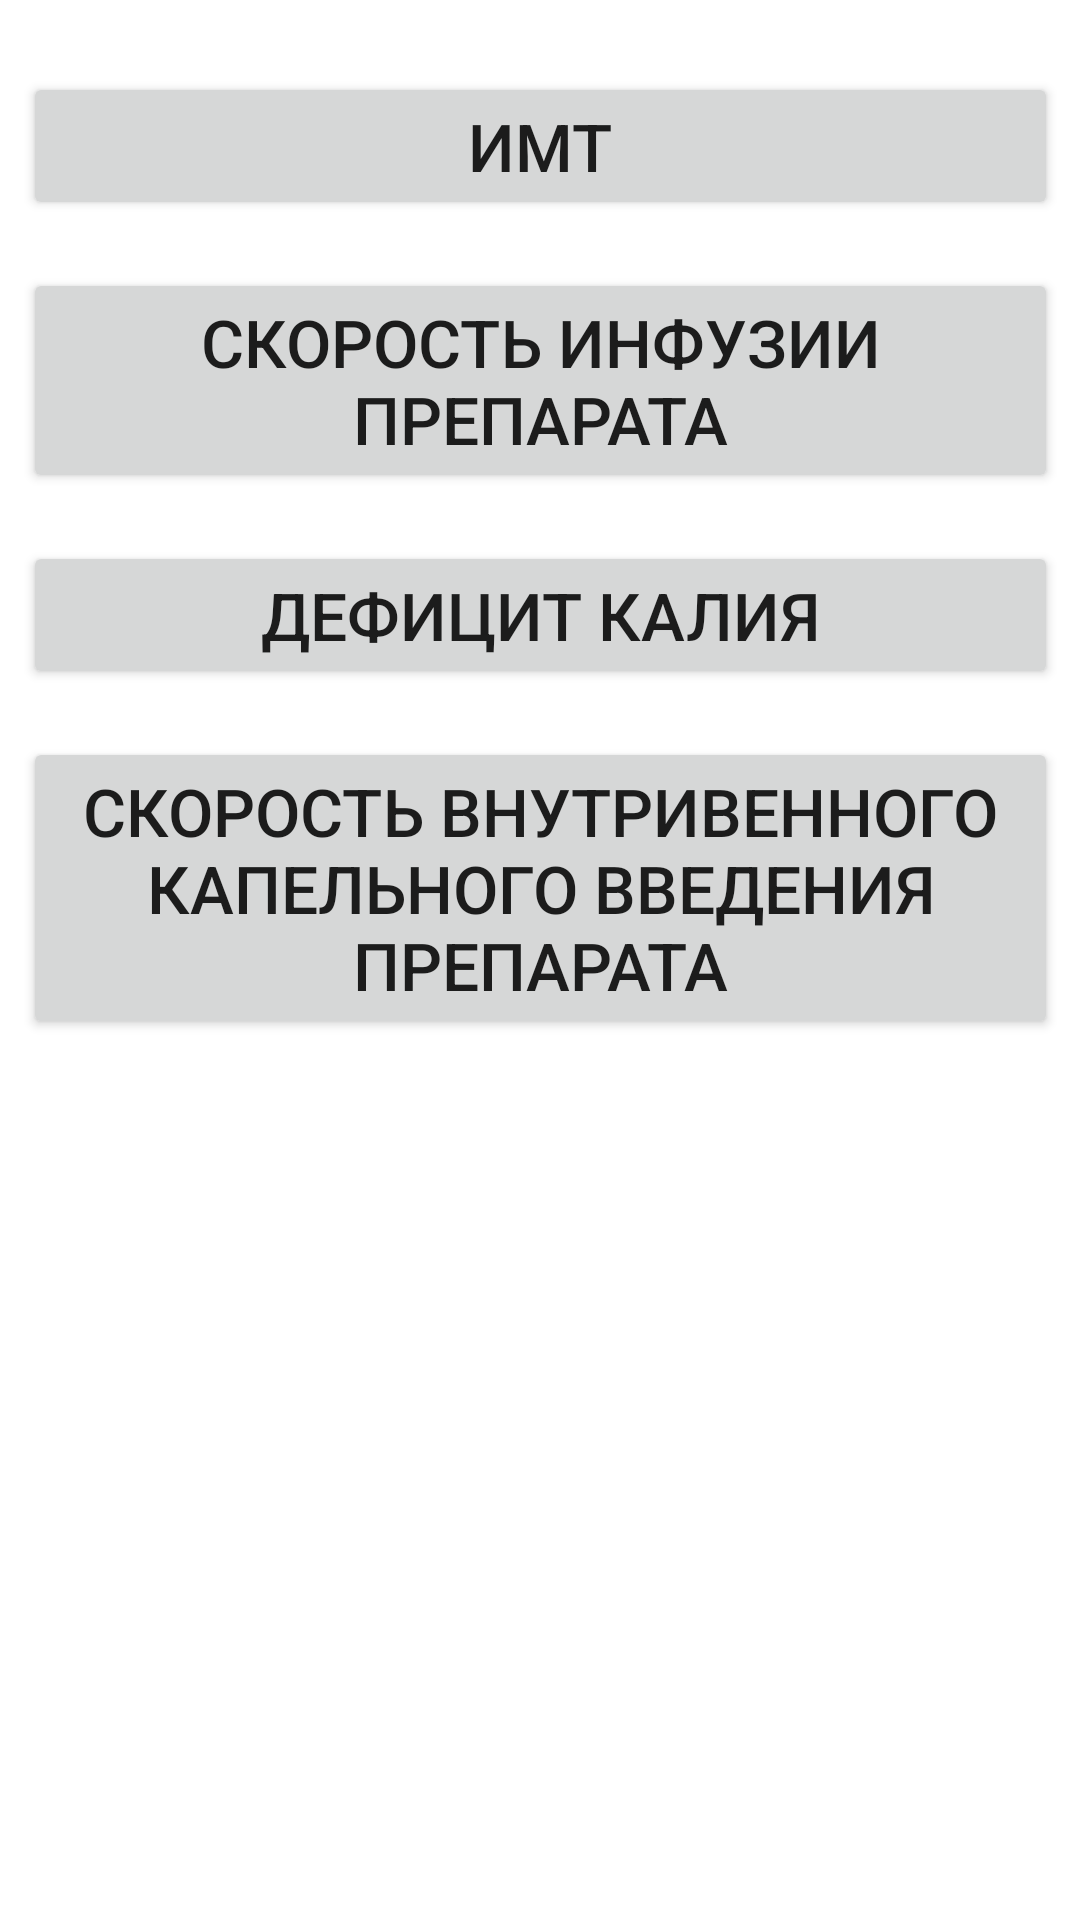

Here is an Android app screen rendered from its layout file. Give the layout XML and the strings, colors and styles it references.
<!-- AndroidManifest.xml: application theme Theme.Fwafawf -->
<!-- res/layout/fragment_home.xml -->
<?xml version="1.0" encoding="utf-8"?>
<androidx.constraintlayout.widget.ConstraintLayout xmlns:android="http://schemas.android.com/apk/res/android"
    xmlns:app="http://schemas.android.com/apk/res-auto"
    xmlns:tools="http://schemas.android.com/tools"
    android:layout_width="match_parent"
    android:layout_height="match_parent"
    android:background="@color/white"
    android:id="@+id/homefrag">


    <Button
        android:id="@+id/imtBTN"
        android:layout_width="345dp"
        android:layout_height="wrap_content"
        android:textSize="22sp"
        android:layout_marginTop="24dp"
        android:text="ИМТ"
        app:layout_constraintEnd_toEndOf="parent"
        app:layout_constraintStart_toStartOf="parent"
        app:layout_constraintTop_toTopOf="parent"
        android:onClick="OnImt" />

    <Button
        android:id="@+id/infBTN"
        android:layout_width="345dp"
        android:layout_height="wrap_content"
        android:textSize="22sp"
        android:layout_marginTop="16dp"
        android:text="Скорость инфузии препарата"
        app:layout_constraintEnd_toEndOf="parent"
        app:layout_constraintStart_toStartOf="parent"
        app:layout_constraintTop_toBottomOf="@+id/imtBTN"
        android:onClick="OnSpeedInf" />

    <Button
        android:id="@+id/calBTN"
        android:layout_width="345dp"
        android:layout_height="wrap_content"
        android:textSize="22sp"
        android:layout_marginTop="16dp"
        android:text="Дефицит калия"
        app:layout_constraintEnd_toEndOf="parent"
        app:layout_constraintStart_toStartOf="parent"
        app:layout_constraintTop_toBottomOf="@+id/infBTN"
        android:onClick="OnCal" />

    <Button
        android:id="@+id/capBTN"
        android:layout_width="345dp"
        android:layout_height="wrap_content"
        android:layout_marginTop="16dp"
        android:textSize="22sp"
        android:text="Скорость внутривенного капельного введения препарата"
        app:layout_constraintEnd_toEndOf="parent"
        app:layout_constraintStart_toStartOf="parent"
        app:layout_constraintTop_toBottomOf="@+id/calBTN"
        android:onClick="OnSpeedCap" />
</androidx.constraintlayout.widget.ConstraintLayout>
<!-- resources referenced by this layout -->
<resources>
  <color name="white">#FFFFFFFF</color>
  <style name="Theme.Fwafawf" parent="Theme.MaterialComponents.Light.DarkActionBar">
          
          <item name="colorPrimary">@color/purple_500</item>
          <item name="colorPrimaryVariant">@color/purple_700</item>
          <item name="colorOnPrimary">@color/white</item>
          
          <item name="colorSecondary">@color/teal_200</item>
          <item name="colorSecondaryVariant">@color/teal_700</item>
          <item name="colorOnSecondary">@color/black</item>
          
          <item name="android:statusBarColor">?attr/colorPrimaryVariant</item>
          
      </style>
  <color name="purple_500">#298EA7</color>
  <color name="purple_700">#298EA7</color>
  <color name="teal_200">#FF03DAC5</color>
  <color name="teal_700">#FF018786</color>
  <color name="black">#FF000000</color>
</resources>
